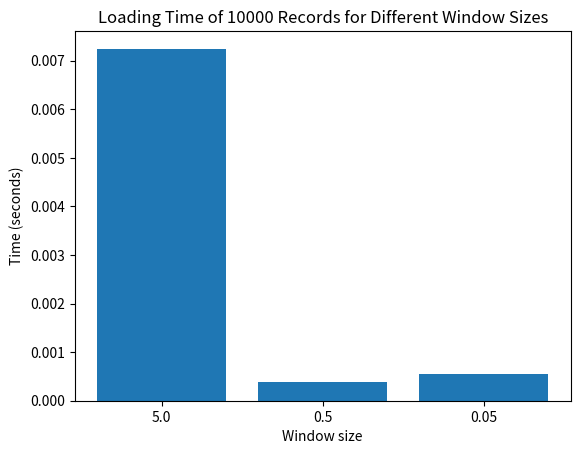
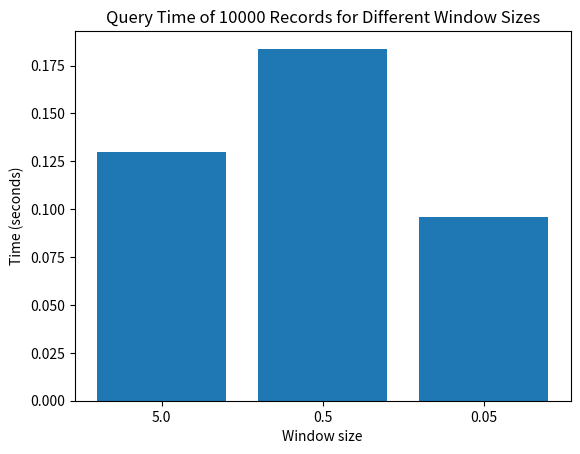

Write the Python code that produced these figures, in order.
import os
import time
import matplotlib.pyplot as plt
import random

# inputs
recordCount = 10000
windowSizes = [5.0, 0.5, 0.05]
query_samples = 200

# outputs
load_times = []
query_times = []

for windowSize in windowSizes:
    # remove previous file
    os.system("rm test.*")

    # measure load time
    start = time.time()
    os.system("./build/bin/load_data dataset_json_long.txt test " +
              str(recordCount) + " " + str(windowSize) + " > /dev/null")
    end = time.time()
    load_times.append(end - start)

    start = time.time()
    for i in range(query_samples):
        # longitude
        x = random.uniform(-120, -80)
        # latitude
        y = random.uniform(30, 50)

        dx = random.uniform(0.2, 1.0)
        dy = random.uniform(0.2, 1.0)

        # measure query time
        os.system("./build/bin/intersection_query test " + str(x) + " " +
                  str(y) + " " + str(x + dx) + " " + str(y + dy))

    end = time.time()

    query_times.append(end - start)

# Plot the bar chart
plt.bar(list(map(str, windowSizes)), load_times)

# Add labels and title
plt.xlabel('Window size')
plt.ylabel('Time (seconds)')
plt.title('Loading Time of ' + str(recordCount) +
          ' Records for Different Window Sizes')

# Save the plot as a PNG file
plt.savefig('load_times.png')

plt.clf()

#####################################################################

# Plot the bar chart
plt.bar(list(map(str, windowSizes)), query_times)

# Add labels and title
plt.xlabel('Window size')
plt.ylabel('Time (seconds)')
plt.title('Query Time of ' + str(recordCount) +
          ' Records for Different Window Sizes')

# Save the plot as a PNG file
plt.savefig('query_times.png')

plt.clf()
